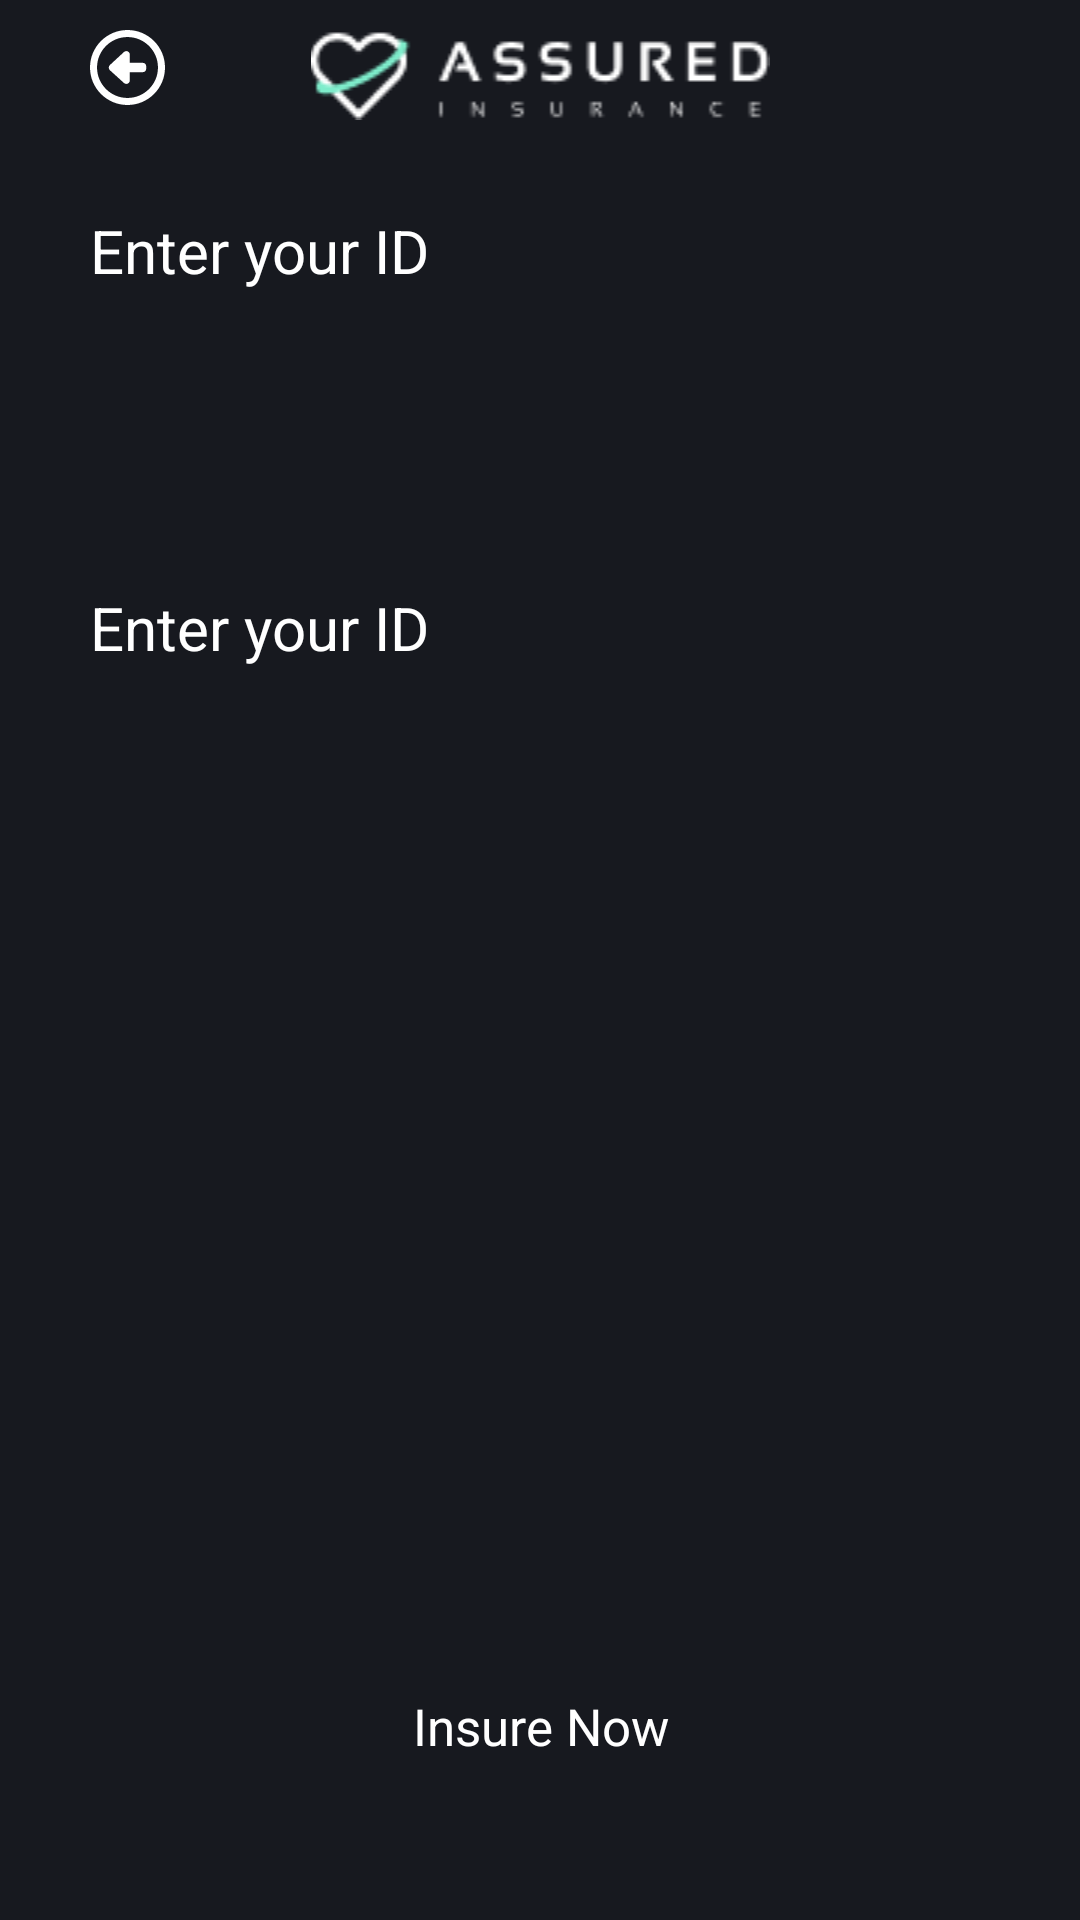

This screen was rendered from an Android layout file. Write that file and the resources it references.
<!-- AndroidManifest.xml: application theme Theme.App.Starting -->
<!-- res/layout/fragment_checkout_two.xml -->
<?xml version="1.0" encoding="utf-8"?>
<androidx.constraintlayout.widget.ConstraintLayout xmlns:android="http://schemas.android.com/apk/res/android"
    xmlns:app="http://schemas.android.com/apk/res-auto"
    xmlns:tools="http://schemas.android.com/tools"
    android:layout_width="match_parent"
    android:layout_height="match_parent"
    android:background="#17191F"
    tools:context=".ui.pages.checkout.checkouttwo.CheckoutTwoFragment">
    <LinearLayout
        app:layout_constraintTop_toTopOf="parent"
        app:layout_constraintStart_toStartOf="parent"
        android:layout_marginHorizontal="30dp"
        android:id="@+id/header_layout"
        android:layout_width="match_parent"
        android:layout_height="30dp"
        android:layout_marginTop="10dp"
        android:orientation="horizontal">

        <ImageView
            android:id="@+id/back_image"
            android:layout_width="25dp"
            android:layout_height="25dp"
            android:layout_gravity="start"
            android:scaleType="centerInside"
            android:src="@drawable/ic_back_icon"
            app:tint="@color/selector_bottom_nav_bar" />

        <ImageView
            android:layout_width="0dp"
            android:layout_height="wrap_content"
            android:layout_gravity="center_horizontal"
            android:layout_weight="1"
            android:src="@drawable/ic_header_logo" />

        <View
            android:layout_width="25dp"
            android:layout_height="25dp"
            android:layout_gravity="end" />
    </LinearLayout>

    <TextView
        android:id="@+id/text"
        android:layout_width="wrap_content"
        android:layout_height="wrap_content"
        android:layout_marginStart="30dp"
        android:layout_marginTop="30dp"
        android:text="@string/enter_your_id"
        android:textColor="@color/white"
        android:textSize="20sp"
        app:layout_constraintStart_toStartOf="parent"
        app:layout_constraintTop_toBottomOf="@id/header_layout" />

    <EditText
        android:id="@+id/buyer_id"
        android:layout_width="match_parent"
        android:layout_height="wrap_content"
        android:layout_marginStart="30dp"
        android:layout_marginTop="17dp"
        android:layout_marginEnd="30dp"
        android:inputType="number"
        android:maxLength="11"
        android:paddingTop="10dp"
        android:textColor="@color/white"
        android:textSize="16sp"
        app:layout_constraintTop_toBottomOf="@+id/text" />

    <TextView
        android:id="@+id/lable"
        android:layout_width="wrap_content"
        android:layout_height="wrap_content"
        android:layout_marginStart="30dp"
        android:layout_marginTop="50dp"
        android:text="@string/enter_your_id"
        android:textColor="@color/white"
        android:textSize="20sp"
        app:layout_constraintStart_toStartOf="parent"
        app:layout_constraintTop_toBottomOf="@id/buyer_id" />

    <androidx.recyclerview.widget.RecyclerView
        android:id="@+id/recycler"
        android:layout_width="match_parent"
        android:layout_height="0dp"
        android:layout_marginHorizontal="30dp"
        android:layout_marginTop="10dp"
        app:layout_constraintBottom_toTopOf="@id/checkout_btn"
        app:layout_constraintTop_toBottomOf="@id/lable" />

    <Button
        android:id="@+id/checkout_btn"
        android:layout_width="match_parent"
        android:layout_height="56dp"
        android:layout_marginHorizontal="30dp"
        android:layout_marginBottom="20dp"
        android:backgroundTint="#0F49A3"
        android:text="@string/insure_now"
        android:textAlignment="center"
        android:textAllCaps="false"
        android:textColor="@color/white"
        android:textSize="17sp"
        app:layout_constraintBottom_toBottomOf="parent" />

</androidx.constraintlayout.widget.ConstraintLayout>
<!-- resources referenced by this layout -->
<resources>
  <color name="white">#FFFFFF</color>
  <!-- drawable ic_back_icon (drawable) -->
  <vector xmlns:android="http://schemas.android.com/apk/res/android"
      android:width="512dp"
      android:height="512dp"
      android:viewportWidth="512"
      android:viewportHeight="512">
    <path
        android:fillColor="#ffffff"
        android:pathData="M360,224L272,224v-56c0,-9.53 -5.66,-18.16 -14.38,-22C248.9,142.2 238.7,143.9 231.7,150.4l-96,88.75C130.8,243.7 128,250.1 128,256.8c0.31,7.78 2.88,13.25 7.84,17.75l96,87.25c7.03,6.41 17.19,8.03 25.88,4.19s14.28,-12.44 14.28,-21.94l-0,-56L360,288C373.3,288 384,277.3 384,264v-16C384,234.8 373.3,224 360,224zM256,0C114.6,0 0,114.6 0,256s114.6,256 256,256s256,-114.6 256,-256S397.4,0 256,0zM256,464c-114.7,0 -208,-93.31 -208,-208S141.3,48 256,48s208,93.31 208,208S370.7,464 256,464z"/>
  </vector>
  <!-- drawable ic_header_logo: png bitmap (drawable, 2044 bytes) -->
  <string name="enter_your_id">Enter your ID</string>
  <string name="insure_now">Insure Now</string>
  <style name="Theme.App.Starting" parent="Theme.SplashScreen">
          <item name="windowSplashScreenBackground">@color/white</item>
          <item name="windowSplashScreenAnimatedIcon">@drawable/vector__stroke___1_</item>
          <item name="postSplashScreenTheme">@style/Theme.Assured</item>
      </style>
  <!-- drawable vector__stroke___1_: vector/xml drawable (drawable, 2160 chars, omitted) -->
  <style name="Theme.Assured" parent="Theme.MaterialComponents.DayNight.NoActionBar">
          
          <item name="colorPrimary">@color/purple_500</item>
          <item name="colorPrimaryVariant">@color/purple_700</item>
          <item name="colorOnPrimary">@color/white</item>
          
          <item name="android:windowLightStatusBar">false</item>
          
          <item name="android:statusBarColor">@color/blue_background</item>
  
      </style>
  <color name="purple_500">#FF6200EE</color>
  <color name="purple_700">#FF3700B3</color>
  <color name="blue_background">#17191F</color>
</resources>
